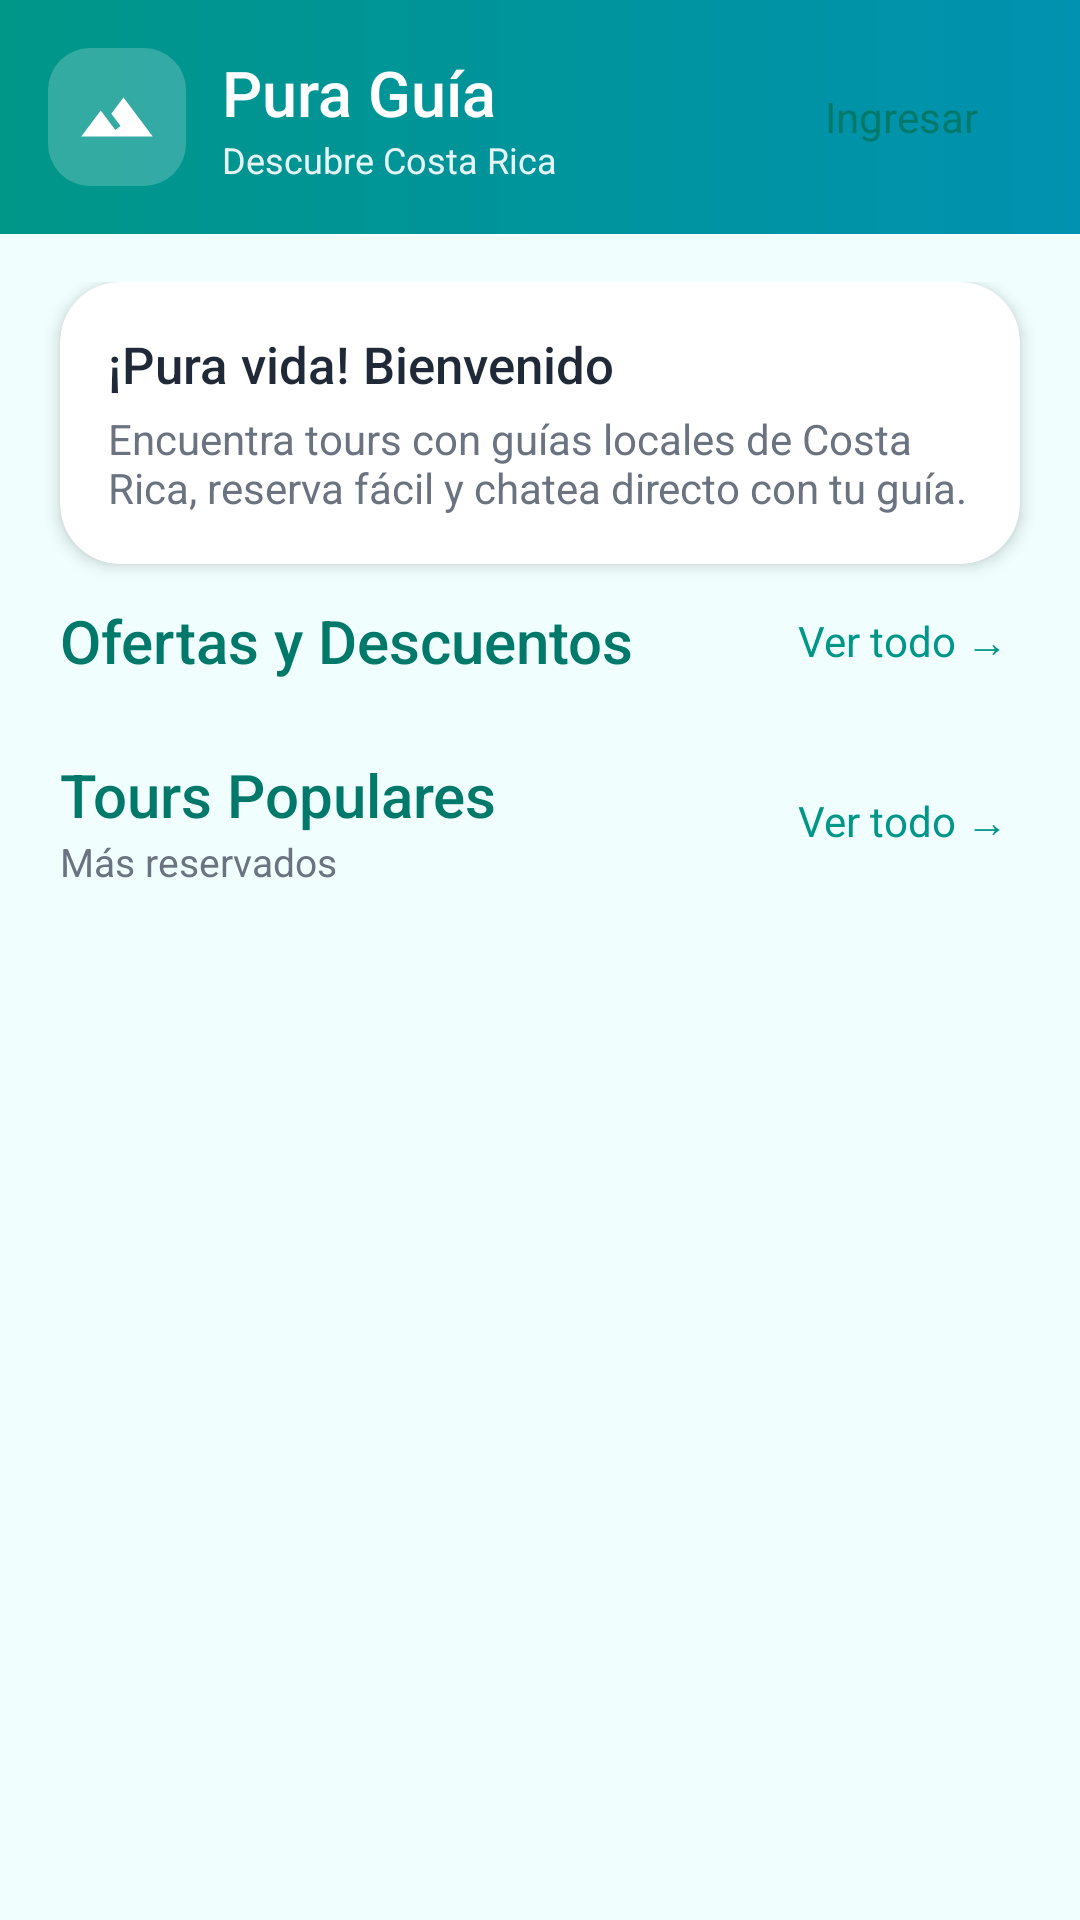

Layout XML and referenced resources for this Android screen:
<!-- AndroidManifest.xml: application theme Theme.PuraGuia -->
<!-- res/layout/fragment_home.xml -->
<?xml version="1.0" encoding="utf-8"?>
<LinearLayout xmlns:android="http://schemas.android.com/apk/res/android"
    xmlns:app="http://schemas.android.com/apk/res-auto"
    android:layout_width="match_parent"
    android:layout_height="match_parent"
    android:background="@color/pg_bg"
    android:orientation="vertical">

    <LinearLayout
        android:layout_width="match_parent"
        android:layout_height="wrap_content"
        android:background="@drawable/bg_header_gradient"
        android:gravity="center_vertical"
        android:orientation="horizontal"
        android:padding="16dp">

        <ImageView
            android:layout_width="46dp"
            android:layout_height="46dp"
            android:background="@drawable/bg_logo_translucent"
            android:contentDescription="Logo Pura Guía"
            android:padding="10dp"
            android:src="@drawable/ic_terrain"
            app:tint="@color/white" />

        <LinearLayout
            android:layout_width="0dp"
            android:layout_height="wrap_content"
            android:layout_marginStart="12dp"
            android:layout_weight="1"
            android:orientation="vertical">

            <TextView
                android:layout_width="wrap_content"
                android:layout_height="wrap_content"
                android:fontFamily="sans-serif-medium"
                android:text="Pura Guía"
                android:textColor="@color/white"
                android:textSize="21sp" />

            <TextView
                android:layout_width="wrap_content"
                android:layout_height="wrap_content"
                android:alpha="0.9"
                android:text="Descubre Costa Rica"
                android:textColor="@color/white"
                android:textSize="12sp" />
        </LinearLayout>

        <TextView
            android:id="@+id/btn_ingresar"
            android:layout_width="wrap_content"
            android:layout_height="wrap_content"
            android:background="@drawable/bg_badge_solid_white"
            android:clickable="true"
            android:focusable="true"
            android:paddingStart="18dp"
            android:paddingTop="9dp"
            android:paddingEnd="18dp"
            android:paddingBottom="9dp"
            android:text="Ingresar"
            android:textColor="@color/pg_teal_dark"
            android:textSize="14sp" />
    </LinearLayout>

    <ScrollView
        android:layout_width="match_parent"
        android:layout_height="0dp"
        android:layout_weight="1"
        android:clipToPadding="false">

        <LinearLayout
            android:layout_width="match_parent"
            android:layout_height="wrap_content"
            android:orientation="vertical"
            android:paddingTop="16dp"
            android:paddingBottom="16dp">

            
            <com.google.android.material.card.MaterialCardView
                style="@style/PG.Card"
                android:layout_width="match_parent"
                android:layout_height="wrap_content"
                android:layout_marginStart="20dp"
                android:layout_marginEnd="20dp"
                android:layout_marginBottom="12dp">

                <LinearLayout
                    android:layout_width="match_parent"
                    android:layout_height="wrap_content"
                    android:orientation="vertical"
                    android:padding="16dp">

                    <TextView
                        android:id="@+id/txt_bienvenida"
                        android:layout_width="wrap_content"
                        android:layout_height="wrap_content"
                        android:text="¡Pura vida! Bienvenido"
                        android:textAppearance="@style/PG.CardTitle" />

                    <TextView
                        android:layout_width="wrap_content"
                        android:layout_height="wrap_content"
                        android:layout_marginTop="4dp"
                        android:text="Encuentra tours con guías locales de Costa Rica, reserva fácil y chatea directo con tu guía."
                        android:textColor="@color/pg_text_muted"
                        android:textSize="14sp" />
                </LinearLayout>
            </com.google.android.material.card.MaterialCardView>

            
            <LinearLayout
                android:layout_width="match_parent"
                android:layout_height="wrap_content"
                android:gravity="center_vertical"
                android:orientation="horizontal"
                android:paddingStart="20dp"
                android:paddingEnd="20dp">

                <TextView
                    android:layout_width="0dp"
                    android:layout_height="wrap_content"
                    android:layout_weight="1"
                    android:text="Ofertas y Descuentos"
                    android:textAppearance="@style/PG.SectionTitle"
                    android:textSize="20sp" />

                <TextView
                    android:id="@+id/btn_ver_todo_ofertas"
                    android:layout_width="wrap_content"
                    android:layout_height="wrap_content"
                    android:padding="4dp"
                    android:text="Ver todo →"
                    android:textColor="@color/pg_teal"
                    android:textSize="14sp" />
            </LinearLayout>

            <HorizontalScrollView
                android:layout_width="match_parent"
                android:layout_height="wrap_content"
                android:layout_marginTop="8dp"
                android:clipToPadding="false"
                android:paddingStart="20dp"
                android:paddingEnd="8dp"
                android:scrollbars="none">

                <LinearLayout
                    android:id="@+id/container_ofertas"
                    android:layout_width="wrap_content"
                    android:layout_height="wrap_content"
                    android:orientation="horizontal" />
            </HorizontalScrollView>

            
            <LinearLayout
                android:layout_width="match_parent"
                android:layout_height="wrap_content"
                android:layout_marginTop="16dp"
                android:gravity="center_vertical"
                android:orientation="horizontal"
                android:paddingStart="20dp"
                android:paddingEnd="20dp">

                <LinearLayout
                    android:layout_width="0dp"
                    android:layout_height="wrap_content"
                    android:layout_weight="1"
                    android:orientation="vertical">

                    <TextView
                        android:layout_width="wrap_content"
                        android:layout_height="wrap_content"
                        android:text="Tours Populares"
                        android:textAppearance="@style/PG.SectionTitle"
                        android:textSize="20sp" />

                    <TextView
                        android:layout_width="wrap_content"
                        android:layout_height="wrap_content"
                        android:text="Más reservados"
                        android:textColor="@color/pg_text_muted"
                        android:textSize="13sp" />
                </LinearLayout>

                <TextView
                    android:id="@+id/btn_ver_todo_populares"
                    android:layout_width="wrap_content"
                    android:layout_height="wrap_content"
                    android:padding="4dp"
                    android:text="Ver todo →"
                    android:textColor="@color/pg_teal"
                    android:textSize="14sp" />
            </LinearLayout>

            <HorizontalScrollView
                android:layout_width="match_parent"
                android:layout_height="wrap_content"
                android:layout_marginTop="8dp"
                android:clipToPadding="false"
                android:paddingStart="20dp"
                android:paddingEnd="8dp"
                android:scrollbars="none">

                <LinearLayout
                    android:id="@+id/container_populares"
                    android:layout_width="wrap_content"
                    android:layout_height="wrap_content"
                    android:orientation="horizontal" />
            </HorizontalScrollView>
        </LinearLayout>
    </ScrollView>
</LinearLayout>
<!-- resources referenced by this layout -->
<resources>
  <color name="pg_bg">#F0FFFE</color>
  <color name="pg_teal">#009688</color>
  <color name="pg_teal_dark">#00796B</color>
  <color name="pg_text_muted">#6B7280</color>
  <color name="white">#FFFFFFFF</color>
  <!-- drawable bg_header_gradient (drawable) -->
  <?xml version="1.0" encoding="utf-8"?>
  <shape xmlns:android="http://schemas.android.com/apk/res/android"><gradient android:angle="0" android:startColor="#009688" android:endColor="#0092B0" /></shape>
  <!-- drawable bg_logo_translucent (drawable) -->
  <?xml version="1.0" encoding="utf-8"?>
  <shape xmlns:android="http://schemas.android.com/apk/res/android"><solid android:color="#33FFFFFF" /><corners android:radius="14dp" /></shape>
  <!-- drawable ic_terrain (drawable) -->
  <?xml version="1.0" encoding="utf-8"?>
  <vector xmlns:android="http://schemas.android.com/apk/res/android" android:width="24dp" android:height="24dp" android:viewportWidth="24" android:viewportHeight="24">
      <path android:fillColor="#FFFFFFFF" android:pathData="M14,6l-3.75,5 2.85,3.8 -1.6,1.2C9.81,13.75 7,10 7,10l-6,8h22L14,6z" />
  </vector>
  <style name="PG.Card" parent="Widget.MaterialComponents.CardView">
          <item name="cardCornerRadius">20dp</item>
          <item name="cardElevation">3dp</item>
          <item name="cardBackgroundColor">@color/white</item>
      </style>
  <style name="PG.CardTitle" parent="TextAppearance.AppCompat">
          <item name="android:textSize">17sp</item>
          <item name="android:textColor">@color/pg_text</item>
          <item name="android:fontFamily">sans-serif-medium</item>
      </style>
  <style name="PG.SectionTitle" parent="TextAppearance.AppCompat">
          <item name="android:textSize">18sp</item>
          <item name="android:textColor">@color/pg_teal_dark</item>
          <item name="android:fontFamily">sans-serif-medium</item>
      </style>
  <style name="Theme.PuraGuia" parent="Theme.MaterialComponents.Light.NoActionBar">
          <item name="colorPrimary">@color/pg_teal</item>
          <item name="colorPrimaryVariant">@color/pg_teal_dark</item>
          <item name="colorOnPrimary">@color/white</item>
          <item name="colorSecondary">@color/pg_teal</item>
          <item name="colorSecondaryVariant">@color/pg_teal_dark</item>
          <item name="colorOnSecondary">@color/white</item>
          <item name="android:statusBarColor">@color/pg_teal</item>
          <item name="android:windowBackground">@color/pg_bg</item>
          <item name="android:textColorPrimary">@color/pg_text</item>
      </style>
  <color name="pg_text">#1F2937</color>
</resources>
